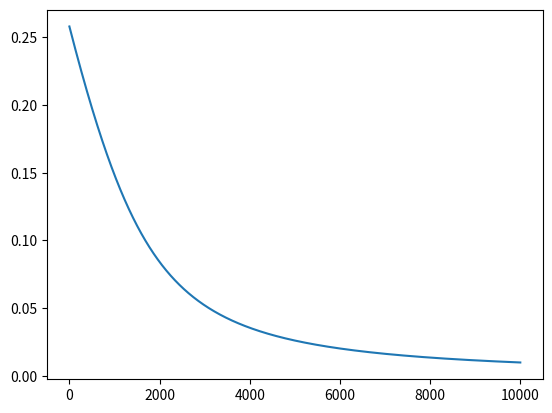

Python code for this plot:

# -*- coding: utf-8 -*-
"""
Created on Tue Jul 23 20:23:32 2019

[redacted]
"""

import numpy as np 
import matplotlib.pyplot as plt

import math
x=np.array([0.05,0.10])#数值
w=np.array([[0.15,0.25],[0.2,0.3]])#权重
ww=np.array([[0.4,0.5],[0.45,0.55]])#第二层权重
o=[0.01,0.99]
ls=[]
times=0
b=0.5
al=0.05
pd_net=[0,0]
net=[[0,0],[0,0]]
out=[[0,0],[0,0]]

while(times<10000):
    times+=1
    net[0]=np.dot(x,w)+b
    net[1]=np.dot(x,ww)+b



    for i in range(2):
        out[0][i]=1/(1+math.exp(-net[0][i]))
        out[1][i]=1/(1+math.exp(-net[1][i]))#正向计算加权求和
        
    
    
    
    
    #对w5-w8求导：
    for i in range(2):#权值第二层的x坐标
        for j in range(2):#权值第二层的y坐标
            
            pd_net[j]=-(o[j]-out[1][j])*out[1][j]*(1-out[1][j])
            pd_w= pd_net[j]*out[0][j]
            ww[i][j]=ww[i][j]-al*pd_w  #第二层所有权重的更新
            
    #对w1-w4求导并更新：
        for i in range(2):
            pd_w1=(pd_net[0]*ww[0][0]+pd_net[1]*ww[0][1])*out[i][0]*x[i]
            pd_w2=(pd_net[0]*ww[1][0]+pd_net[1]*ww[1][1])*out[i][0]*x[i]
            w[i][0]-=al*pd_w1
            w[i][1]-=al*pd_w2
    E=1/2*((o[0]-out[1][0])**2+(o[1]-out[1][1]) **2)
    ls.append(E)
   
            
print(w)
print(ww)
time=range(10000)
plt.plot(time,ls)
plt.show()
